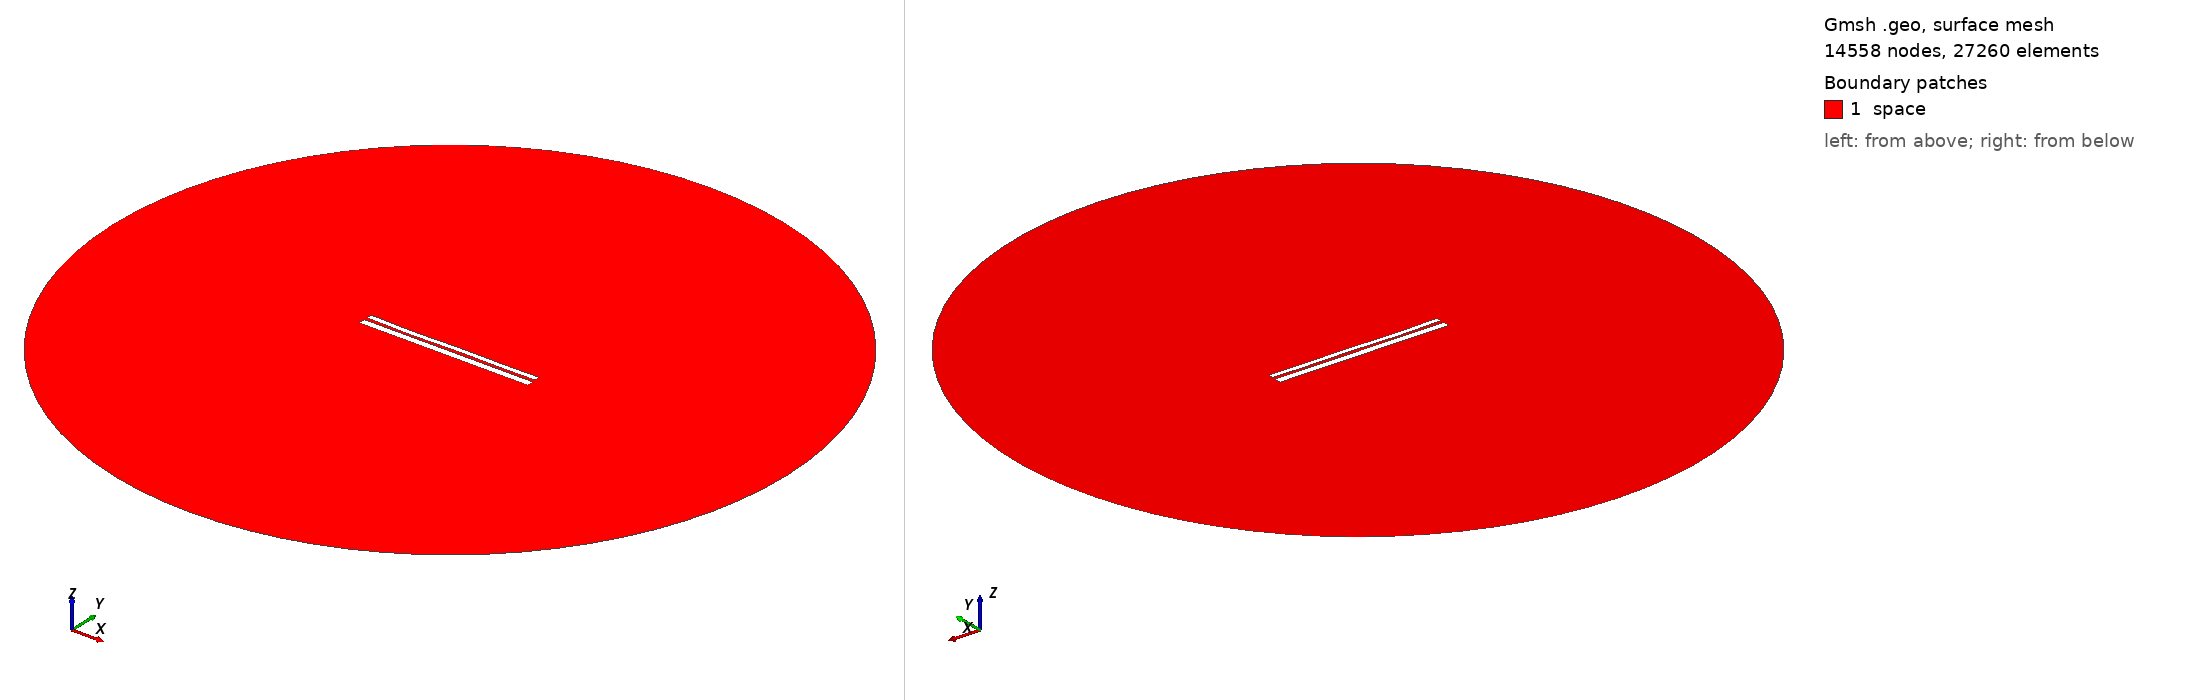

Gmsh geometry script, surface-meshed: 14558 nodes, 27260 surface elements. Boundary patches (legend numbers): 1 space. Left view from above one corner, right view from below the opposite corner. Legend entries are the model's physical surfaces. The drawing asked Gmsh for element sizes between 1% and 20% of the model's largest extent; the script's own settings can give other sizes.

=== 71.geo (drawn) ===
//---------------------------------------
// Geometry kernel
//---------------------------------------

SetFactory("OpenCASCADE");



//---------------------------------------
// Parameters of the geometry
//---------------------------------------

// Overetch of the upper plate
overetch = 0.38888888888888884;

// Distance between the plates
distance = 1.5;

// Discretization over the x axis (for the deformation)
nx = 50; 

// Length of the plate
L = 100 - overetch; 

// Number of modes
n = 4; 

// 1st mode coefficient
coeff(1) = -0.15;
beta(1) = 0.596864 * 3.1415926535 / L;

// 2nd mode coefficient
coeff(2) = -0.15;
beta(2) = 1.49418 * 3.1415926535 / L;

// 3rd mode coefficient
coeff(3) = -0.15;
beta(3) = 2.50025 * 3.1415926535 / L;

// 4th mode coefficient
coeff(4) = -0.15;
beta(4) = 3.49999 * 3.1415926535 / L;



//---------------------------------------
// Upper plate (deformed rectangle)
//---------------------------------------

// Coordiantes of the upper plate
xmin = -50;
xmax = 50 - overetch;

// Height of the upper plate
yheight = 4 - 2 * overetch;

// Indexes of the points
UpperID[] = {};
LowerID[] = {};
LeftID[] = {};
RightID[] = {};

// Point index
p = 1;

// Horizontal edges
For i In {1:nx}
    x = xmin + (i-1)*(xmax - xmin)/(nx-1);

    y_bottom = distance / 2 + overetch;
    For j In {1:n}
        C = (Cosh(beta(j)*L) + Cos(beta(j)*L)) / (Sinh(beta(j)*L) + Sin(beta(j)*L));
        y_bottom  = y_bottom + coeff(j) * (Cosh(beta(j)*(x+50)) - Cos(beta(j)*(x+50)) - C * (Sinh(beta(j)*(x+50)) - Sin(beta(j)*(x+50))));
    EndFor

    y_top = y_bottom + yheight;

    Point(p) = {x, y_top, 0, 1.0};
    UpperID[i] = p;
    p = p + 1;

    Point(p) = {x, y_bottom, 0, 1.0};
    LowerID[i] = p;
    p = p + 1;
EndFor

// Create point lists
UpperPts[] = {}; LowerPts[] = {};
For i In {1:nx}
  UpperPts[] += {UpperID[i]};
  LowerPts[] += {LowerID[i]};
EndFor

// Build splines
Spline(1) = {UpperPts[]};
Spline(2) = {LowerPts[]};
Line(3) = {LowerPts[nx-1], UpperPts[nx-1]};
Line(4) = {LowerPts[0], UpperPts[0]};

// Build the plane surface
Curve Loop(1) = {2, 3, -1, -4};
Plane Surface(1) = {1};



//---------------------------------------
// Lower plate (rectangle)
//---------------------------------------

// Vertices
Point(1001) = {-50, -1, 0, 1.0};
Point(1002) = { 50, -1, 0, 1.0};
Point(1003) = { 50,  -5, 0, 1.0};
Point(1004) = {-50,  -5, 0, 1.0};

// Edges
Line(5) = {1001, 1002};
Line(6) = {1002, 1003};
Line(7) = {1003, 1004};
Line(8) = {1004, 1001};

// Plane surface
Line Loop(2) = {5, 6, 7, 8};
Plane Surface(2) = {2}; 



//---------------------------------------
// Outer (fictious) boundary
//---------------------------------------

// Points
Point(1005) = {0, 0, 0};       // Center
Point(1006) = {200, 0, 0};     // Start point
Point(1007) = {0, 200, 0};     // 90 degrees
Point(1008) = {-200, 0, 0};    // 180 degrees
Point(1009) = {0, -200, 0};    // 270 degrees

// Circle arcs (each needs start, center, end)
Circle(9) = {1006, 1005, 1007};
Circle(10) = {1007, 1005, 1008};
Circle(11) = {1008, 1005, 1009};
Circle(12) = {1009, 1005, 1006};

// Plane surface for the entire domain
Curve Loop(3) = {9, 10, 11, 12};
Surface(3) = {3};

// Subtract the plates from the whole domain to obtain the actual domain where we want to solve the equations
BooleanDifference{ Surface{3}; Delete; }{ Surface{1}; Surface{2}; Delete; }




//---------------------------------------
// Transfinite Lines/Curves
//---------------------------------------

// Set the number of points on the boundaries
r = 12;
d = 0.15;

// Plates
Transfinite Curve {1} = 50*r/4 Using Progression 1;
Transfinite Line {2} = 50*r Using Progression 1;
Transfinite Curve {3, 4} = 2*r Using Progression 1+d;
Transfinite Line {5} = 50*r Using Progression 1;
Transfinite Line {7} = 50*r/4 Using Progression 1;
Transfinite Line {6} = 2*r Using Progression 1+d;
Transfinite Line {8} = 2*r Using Progression 1-d;

// Outer boundary
Transfinite Line {9, 10, 11, 12} = 20 Using Progression 1;



//---------------------------------------
// Physical groups
//---------------------------------------                

// Physical curves (boundaries)
Physical Line("force_segment", 10) = {2};
Physical Line("upper_plate", 11) = {1, 3, 4};
Physical Line("lower_plate", 12) = {5, 6, 7, 8};
Physical Line("boundary", 20) = {9, 10, 11, 12};

// Physical Surfaces
Physical Surface("space", 30) = {3};



//---------------------------------------
// 6. Generate the Mesh
//---------------------------------------

// 2D mesh generation
Mesh 2;
